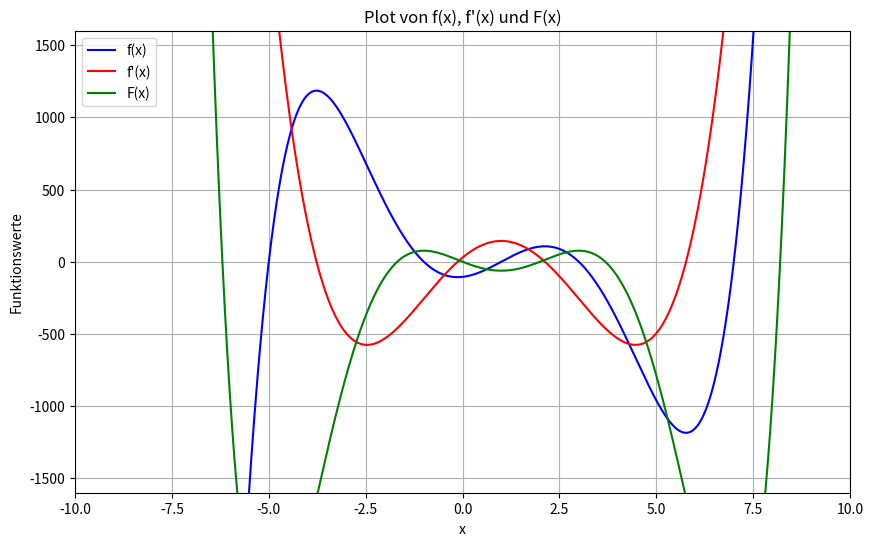

The matplotlib source for this figure:
import numpy as np
import matplotlib.pyplot as plt

# Parameter
x = np.arange(-10, 10, 0.01)

# Funktion f(x)
def f(x):
    return x**5 - 5*x**4 - 30*x**3 + 110*x**2 + 29*x - 105

# Ableitungsfunktion f'(x)
def f_prime(x):
    return 5*x**4 - 20*x**3 - 90*x**2 + 220*x + 29

# Stammfunktion F(x)
def F(x):
    return (1/6)*x**6 - (5/5)*x**5 - (30/4)*x**4 + (110/3)*x**3 + (29/2)*x**2 - 105*x

# Daten für die Funktionen berechnen
f_x = f(x)
f_prime_x = f_prime(x)
F_x = F(x)

# Plot
plt.figure(figsize=(10, 6))
plt.plot(x, f_x, label='f(x)', color='blue')
plt.plot(x, f_prime_x, label="f'(x)", color='red')
plt.plot(x, F_x, label='F(x)', color='green')

# Achsenlimits setzen
plt.xlim(-10, 10)
plt.ylim(-1600, 1600)

# Achsen beschriften
plt.xlabel('x')
plt.ylabel('Funktionswerte')

# Titel und Legende hinzufügen
plt.title('Plot von f(x), f\'(x) und F(x)')
plt.legend()

# Gitternetz aktivieren
plt.grid(True)

# Plot anzeigen
plt.show()